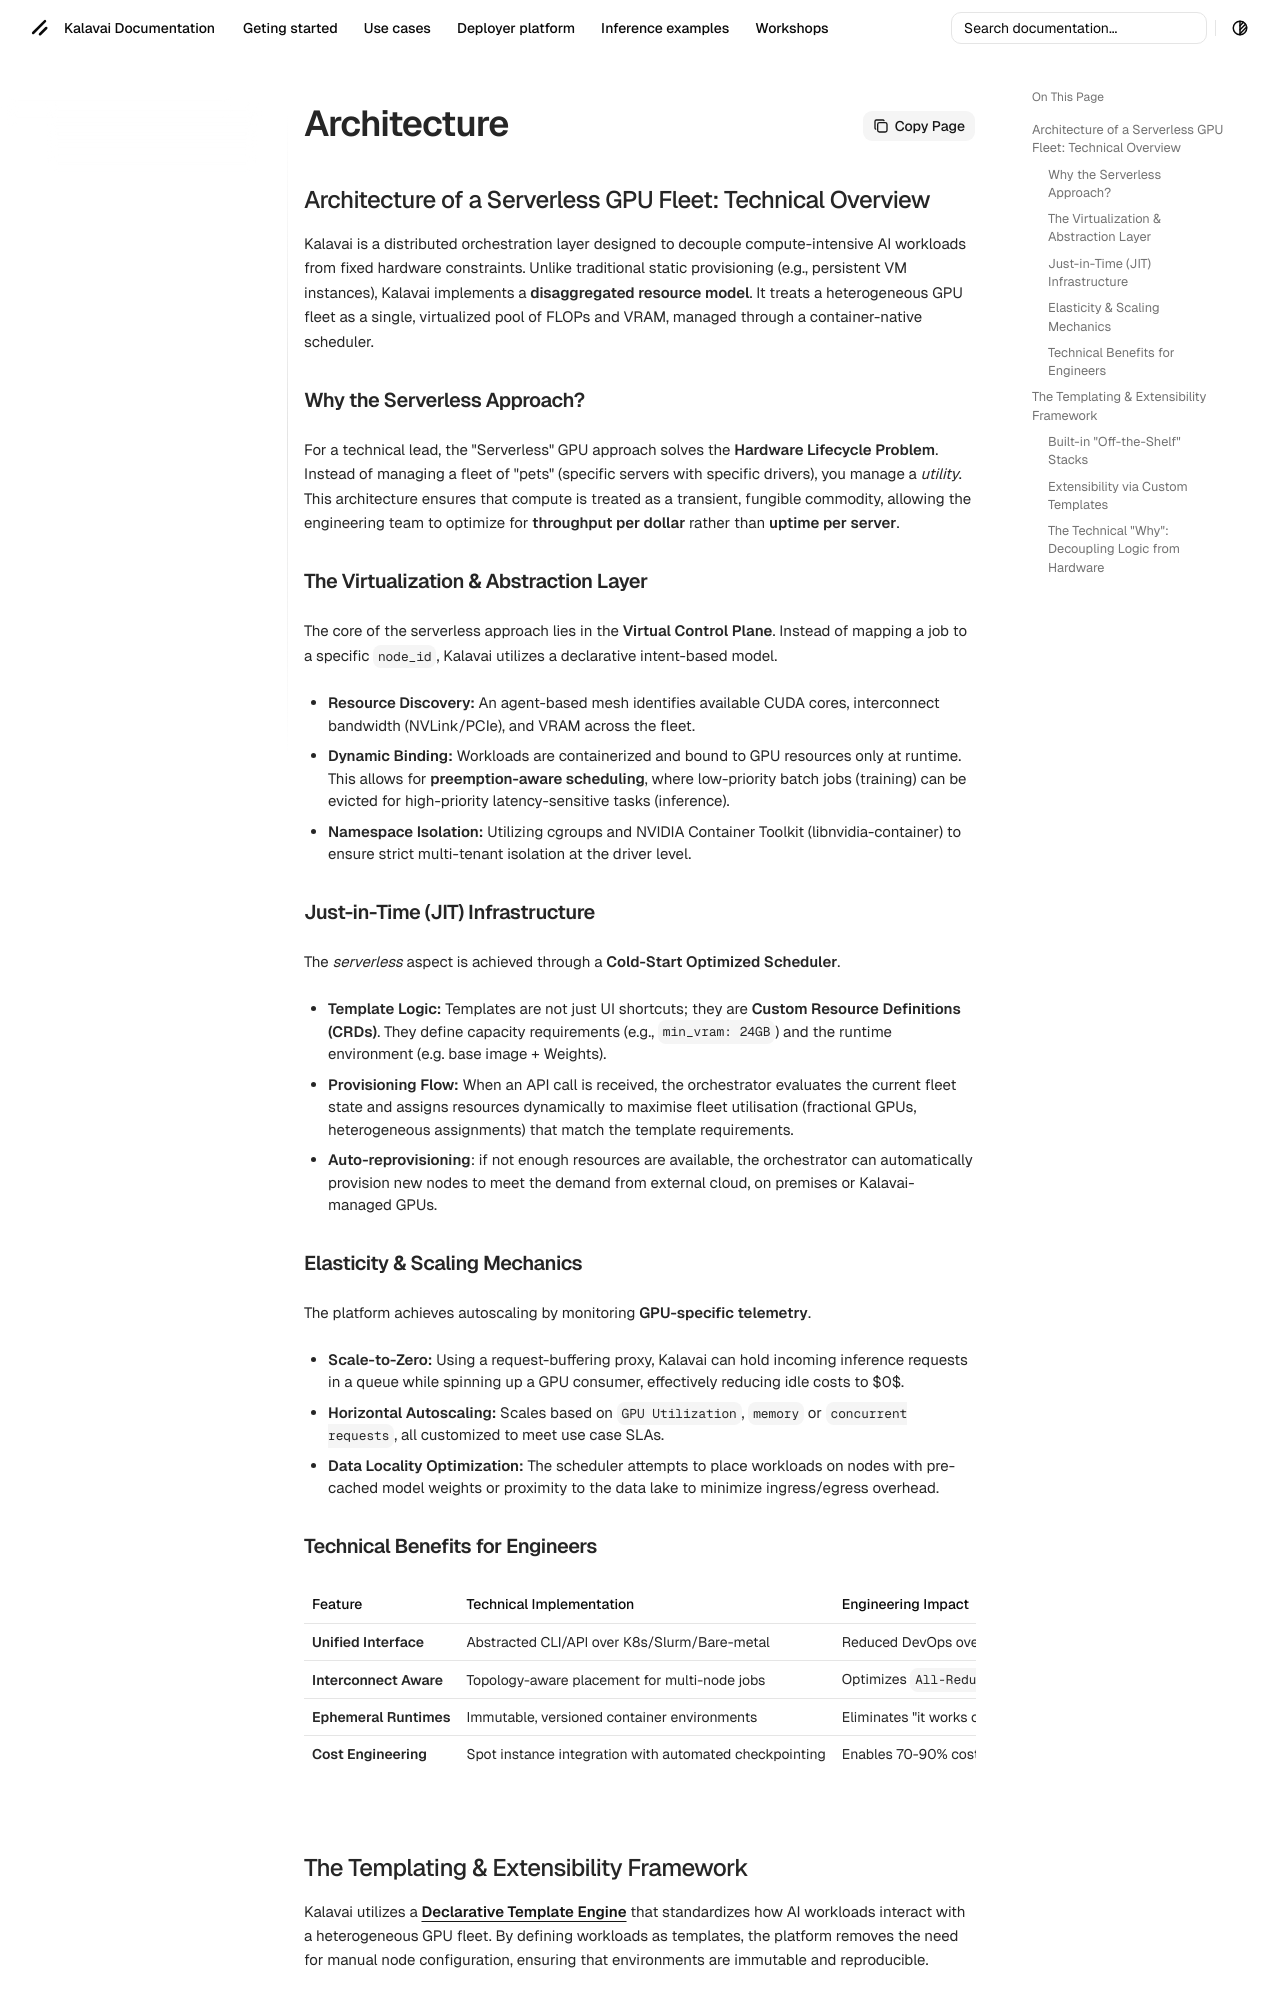

repository: kalavai-net/kalavai-client · page: deployer/architecture/index.html · generator: mkdocs

---
tags:
  - serverless gpus
  - gpu capacity
  - gpu fleet
  - architecture
---

## Architecture of a Serverless GPU Fleet: Technical Overview

Kalavai is a distributed orchestration layer designed to decouple compute-intensive AI workloads from fixed hardware constraints. Unlike traditional static provisioning (e.g., persistent VM instances), Kalavai implements a **disaggregated resource model**. It treats a heterogeneous GPU fleet as a single, virtualized pool of FLOPs and VRAM, managed through a container-native scheduler.

### Why the Serverless Approach?

For a technical lead, the "Serverless" GPU approach solves the **Hardware Lifecycle Problem**. Instead of managing a fleet of "pets" (specific servers with specific drivers), you manage a _utility_. This architecture ensures that compute is treated as a transient, fungible commodity, allowing the engineering team to optimize for **throughput per dollar** rather than **uptime per server**.


### The Virtualization & Abstraction Layer

The core of the serverless approach lies in the **Virtual Control Plane**. Instead of mapping a job to a specific `node_id`, Kalavai utilizes a declarative intent-based model.

* **Resource Discovery:** An agent-based mesh identifies available CUDA cores, interconnect bandwidth (NVLink/PCIe), and VRAM across the fleet.
* **Dynamic Binding:** Workloads are containerized and bound to GPU resources only at runtime. This allows for **preemption-aware scheduling**, where low-priority batch jobs (training) can be evicted for high-priority latency-sensitive tasks (inference).
* **Namespace Isolation:** Utilizing cgroups and NVIDIA Container Toolkit (libnvidia-container) to ensure strict multi-tenant isolation at the driver level.


### Just-in-Time (JIT) Infrastructure

The _serverless_ aspect is achieved through a **Cold-Start Optimized Scheduler**.

* **Template Logic:** Templates are not just UI shortcuts; they are **Custom Resource Definitions (CRDs)**. They define capacity requirements (e.g., `min_vram: 24GB`) and the runtime environment (e.g. base image + Weights).
* **Provisioning Flow:** When an API call is received, the orchestrator evaluates the current fleet state and assigns resources dynamically to maximise fleet utilisation (fractional GPUs, heterogeneous assignments) that match the template requirements.
* **Auto-reprovisioning**: if not enough resources are available, the orchestrator can automatically provision new nodes to meet the demand from external cloud, on premises or Kalavai-managed GPUs.


### Elasticity & Scaling Mechanics

The platform achieves autoscaling by monitoring **GPU-specific telemetry**.

* **Scale-to-Zero:** Using a request-buffering proxy, Kalavai can hold incoming inference requests in a queue while spinning up a GPU consumer, effectively reducing idle costs to $0$.
* **Horizontal Autoscaling:** Scales based on `GPU Utilization`, `memory` or `concurrent requests`, all customized to meet use case SLAs.
* **Data Locality Optimization:** The scheduler attempts to place workloads on nodes with pre-cached model weights or proximity to the data lake to minimize ingress/egress overhead.


### Technical Benefits for Engineers

| Feature | Technical Implementation | Engineering Impact |
| --- | --- | --- |
| **Unified Interface** | Abstracted CLI/API over K8s/Slurm/Bare-metal | Reduced DevOps overhead; no more manual SSH/Driver management. |
| **Interconnect Aware** | Topology-aware placement for multi-node jobs | Optimizes `All-Reduce` operations in distributed training. |
| **Ephemeral Runtimes** | Immutable, versioned container environments | Eliminates "it works on my machine" and driver version conflicts. |
| **Cost Engineering** | Spot instance integration with automated checkpointing | Enables 70-90% cost reduction via high-risk/low-cost hardware. |
